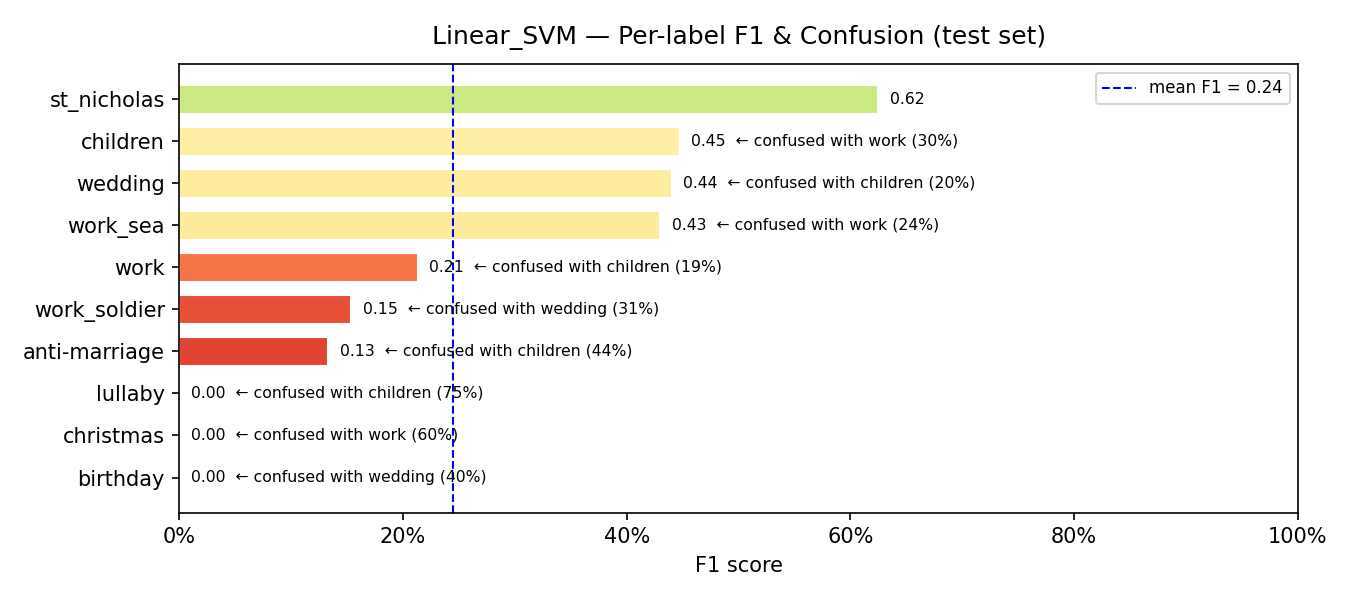

The file beside this chart, header and first rows:
model, label, support, precision, recall, f1, confusion_rate, top_confused_with, top_confused_pct
Linear_SVM, birthday, 15, 0.0, 0.0, 0.0, 1.0, wedding, 0.4
Linear_SVM, christmas, 5, 0.0, 0.0, 0.0, 1.0, work, 0.6
Linear_SVM, lullaby, 8, 0.0, 0.0, 0.0, 1.0, children, 0.75
Linear_SVM, anti-marriage, 9, 0.1667, 0.1111, 0.1333, 0.8889, children, 0.4444
Linear_SVM, work_soldier, 16, 0.1304, 0.1875, 0.1538, 0.8125, wedding, 0.3125
Linear_SVM, work, 27, 0.1258, 0.7037, 0.2135, 0.2963, children, 0.1852
Linear_SVM, work_sea, 37, 0.3571, 0.5405, 0.4301, 0.4595, work, 0.2432
Linear_SVM, wedding, 97, 0.3967, 0.4948, 0.4404, 0.5052, children, 0.1959
Linear_SVM, children, 298, 0.7, 0.3289, 0.4475, 0.6711, work, 0.302
Linear_SVM, st_nicholas, 10, 0.4545, 1.0, 0.625, 0.0, —, 0.0
